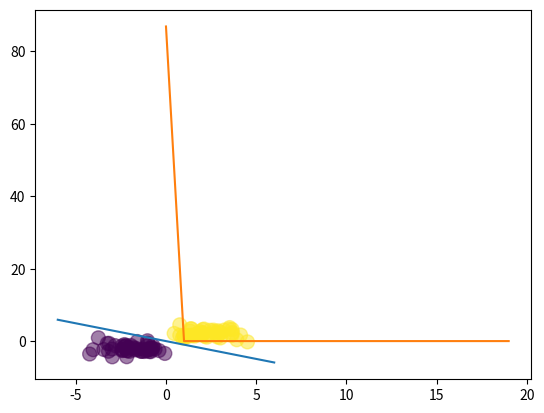

Write the Python code that produced this figure.
#!/usr/bin/env python3
# -*- coding: utf-8 -*-
# demonstrates how to do gradient descent with numpy matrices.
"""
Created on Tue Oct  2 19:14:36 2018

[redacted]
"""
import numpy as np
import matplotlib.pyplot as plt

N = 100
D = 2

N_per_class = N // 2


X = np.random.randn(N,D)

# center the first 50 points at (-2,-2)
X[:N_per_class,:] = X[:N_per_class,:] - 2*np.ones((N_per_class,D))

# center the last 50 points at (2, 2)
X[N_per_class:,:] = X[N_per_class:,:] + 2*np.ones((N_per_class,D))

# labels: first N_per_class are 0, last N_per_class are 1
T = np.array([0]*N_per_class + [1]*N_per_class)

#======================================================================
# Creating and Adding a bias term:
    
# Usually we just add a column of ones to the original data (X) and 
# include the bias term in the weights (W)
#======================================================================  
ones = np.ones((N,1))   

# 1. add a column of ones to the original data (X)
Xb = np.concatenate((ones, X), axis=1)

# Randomly initialize weights
# 2. include the bias term in the weights (W)
W = np.random.randn(D + 1)

#===============================
# calculate the model output
#===============================
# 1. Calculate the dot product between each row of X and W
# 2. Model output (predictions)
# output of logistic regression is  P(Y=1 | X) : "probability of Y equals 1 for given X". The shortcut is only "Y" 

def sigmoid(z):
    return 1/(1 + np.exp(-z))

def calculate_model_output(Xb, W):
    Y =  sigmoid(Xb.dot(W))
    return Y

#=============================================================
# Calculate the cross-entropy error
#  
# The purpose of the cost/error is only to find the weights, because we take the derivative of the cost(in gradient descent) wrt weights.
# The actual value of the cost has no meaning.
#=============================================================

def cross_entropy(T, Y):
    E = 0
    for i in range(len(T)):
        if T[i] == 1:
            E -= np.log(Y[i])
        else:
            E -= np.log(1 - Y[i])
    return E

#=================================================================
# Partial derivative of cost function with respect to weights
#=================================================================
def derivative_w(Xb, Y, T):
    return Xb.T.dot(T - Y)  # <-- This is partial derivative of cross-entropy error function
                            # target - prediction
    
#==================================
# Perform Gradient-Descent
#==================================
learning_rate = 0.1
no_of_iteration = 200
costs = []

for i in range(no_of_iteration):
    Y = calculate_model_output(Xb, W)
    
    if i % 10 == 0:
        c = cross_entropy(T, Y)
        print("Error (cost) : ", c)
        costs.append(c)
    
    #*********************************************************************************************************************
    # Update the weights using Gradient-Descent
    # 
    # In this example, we are adding to W because we are maximizing the log likelihood (as opposed to minimizing the negative log likelihood)
    # Maximizing the log likelihood is equal to minimizing cross-entropy error (OR minimize negative log-likelihood)
    # Please note that, following will be true:
    #
    # W -= learning_rate * Xb.T.dot(Y - T)
    # W += learning_rate * Xb.T.dot(T - Y)
    # 
    # One has targets - predictions, the other has predictions - targets.
    #
    # One is minimizing the negative log-likelihood (i.e. cross entropy) (gradient descent) and the other is maximizing the 
    # log-likelihood (gradient ascent).
    #
    # In probability, we have a technique called "maximum likelihood", not "minimum negative likelihood".
    # In machine learning, we talk about "minimizing cost", not "maximizing negative cost".
    # But if the cost is the negative likelihood, then you can see why one could equivalently prefer the maximization view 
    # or the minimization view.	
    #*********************************************************************************************************************
    W += learning_rate * derivative_w(Xb, Y, T)
  

print("Final Weights:", W)

#==================================

# plot the data and separating line
plt.scatter(X[:,0], X[:,1], c=T, s=100, alpha=0.5)
x_axis = np.linspace(-6, 6, 100)
y_axis = -(W[0] + x_axis*W[1]) / W[2]
plt.plot(x_axis, y_axis)
plt.show()


# plot the cost
plt.plot(costs)
plt.show()